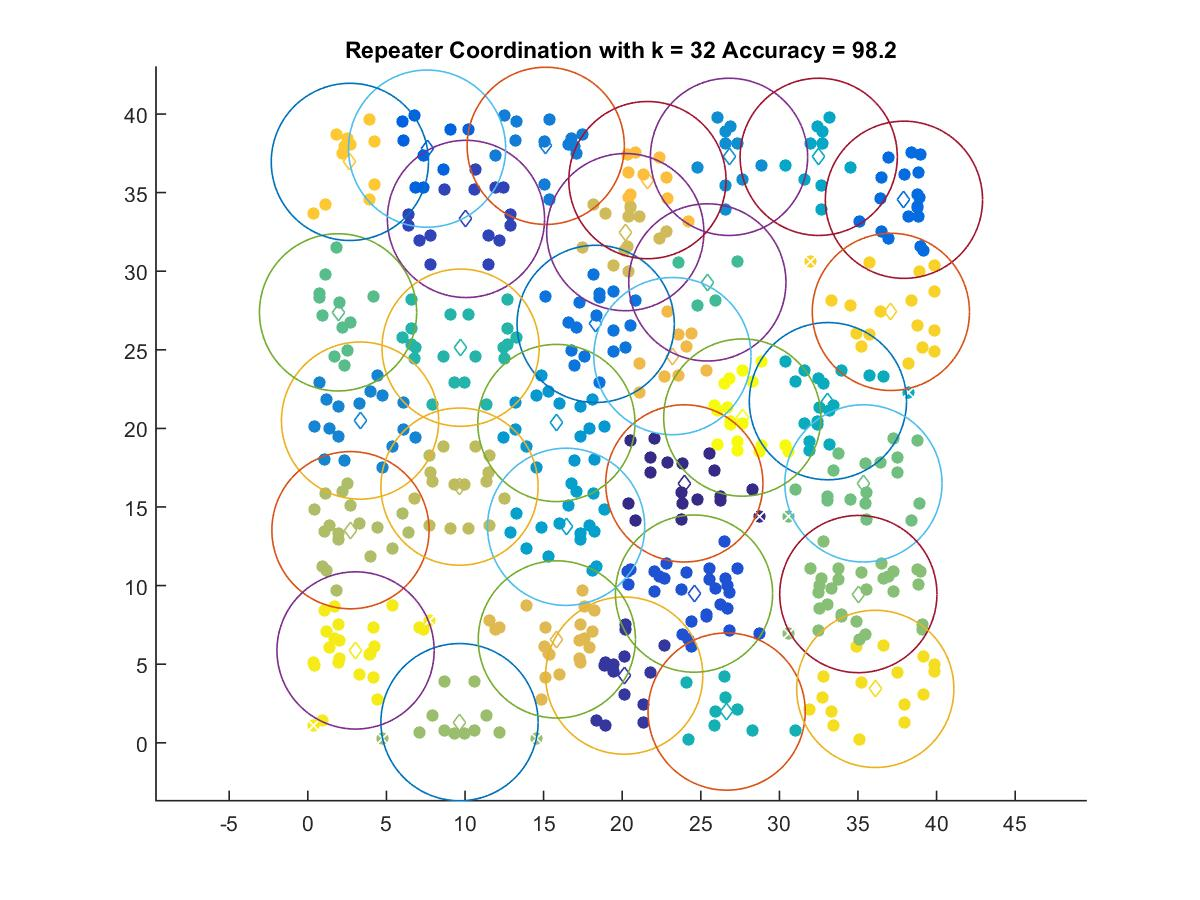

The data file committed next to this chart (first rows):
23.952, 16.501
20.13, 4.273
10.06, 33.33
24.57, 9.489
7.587, 37.8
37.92, 34.55
18.31, 26.65
15.13, 37.98
3.323, 20.5
26.8, 37.28
15.81, 20.34
16.43, 13.74
32.5, 37.28
33.09, 21.73
26.64, 1.984
9.719, 25.13
25.42, 29.29
1.922, 27.38
35.35, 16.5
35.02, 9.46
9.649, 1.311
2.713, 13.52
9.649, 16.29
20.2, 32.48
15.84, 6.574
23.19, 24.6
21.61, 35.8
2.674, 36.95
37.09, 27.41
36.1, 3.428
3.036, 5.873
27.64, 20.69
